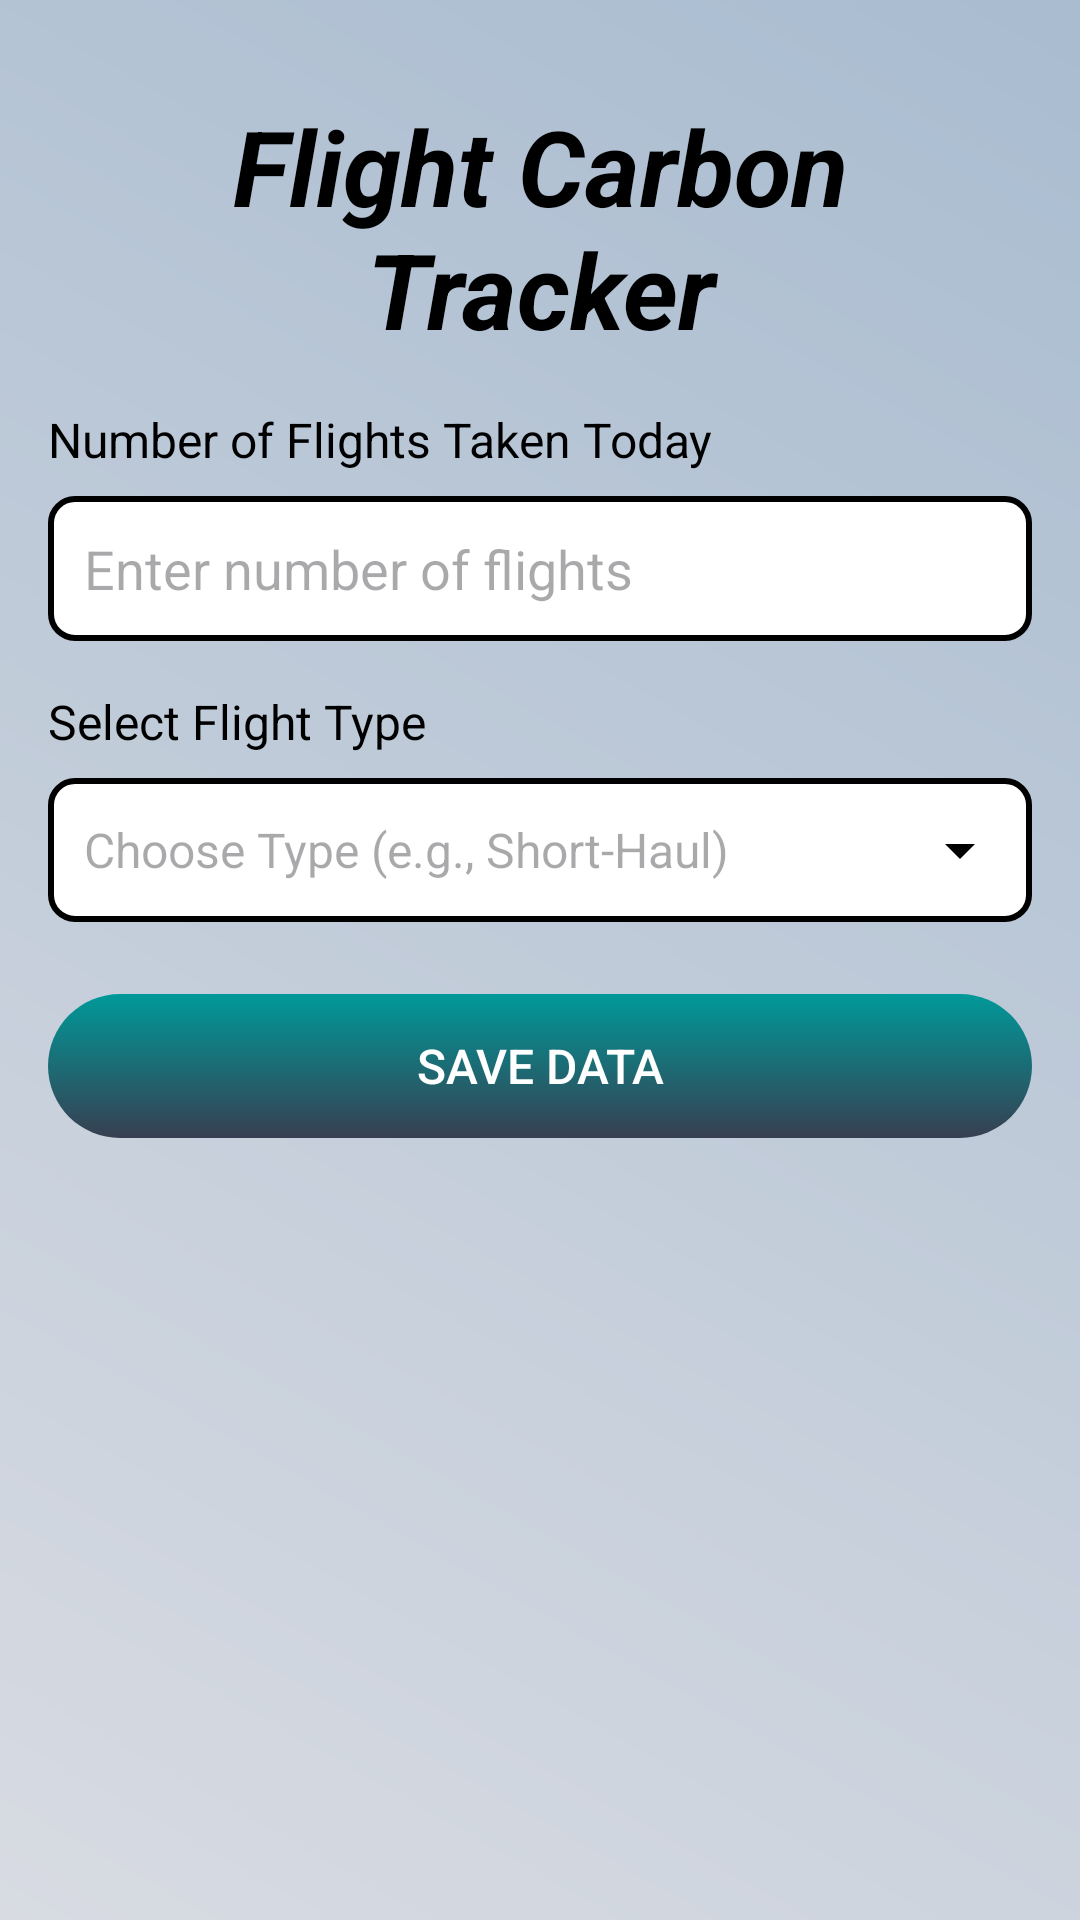

Write the Android layout XML for this screen, with the resource values it uses.
<!-- AndroidManifest.xml: application theme Theme.Planetze86 -->
<!-- res/layout/activity_flight_logging.xml -->
<?xml version="1.0" encoding="utf-8"?>
<androidx.constraintlayout.widget.ConstraintLayout xmlns:android="http://schemas.android.com/apk/res/android"
    xmlns:app="http://schemas.android.com/apk/res-auto"
    xmlns:tools="http://schemas.android.com/tools"
    android:layout_width="match_parent"
    android:layout_height="match_parent"
    android:padding="16dp"
    android:background="@drawable/gradinet_2"
    >

    
    <TextView
        android:id="@+id/tv_heading"
        android:layout_width="0dp"
        android:layout_height="wrap_content"
        android:text="Flight Carbon Tracker"
        android:textSize="35sp"
        android:textStyle="bold|italic"
        android:gravity="center"
        android:textColor="@android:color/black"
        app:layout_constraintTop_toTopOf="parent"
        app:layout_constraintStart_toStartOf="parent"
        app:layout_constraintEnd_toEndOf="parent"
        android:layout_marginTop="16dp" />

    
    <TextView
        android:id="@+id/tv_flight_number_label"
        android:layout_width="0dp"
        android:layout_height="wrap_content"
        android:text="Number of Flights Taken Today"
        android:textSize="16sp"
        android:textColor="@android:color/black"
        app:layout_constraintTop_toBottomOf="@id/tv_heading"
        app:layout_constraintStart_toStartOf="parent"
        app:layout_constraintEnd_toEndOf="parent"
        android:layout_marginTop="16dp" />

    <EditText
        android:id="@+id/et_flight_number"
        android:layout_width="0dp"
        android:layout_height="wrap_content"
        android:hint="Enter number of flights"
        android:inputType="number"
        android:background="@drawable/black_border_background"
        android:padding="12dp"
        android:textColor="@android:color/black"
        app:layout_constraintTop_toBottomOf="@id/tv_flight_number_label"
        app:layout_constraintStart_toStartOf="parent"
        app:layout_constraintEnd_toEndOf="parent"
        android:layout_marginTop="8dp" />

    
    <TextView
        android:id="@+id/tv_flight_type_label"
        android:layout_width="0dp"
        android:layout_height="wrap_content"
        android:text="Select Flight Type"
        android:textSize="16sp"
        android:textColor="@android:color/black"
        app:layout_constraintTop_toBottomOf="@id/et_flight_number"
        app:layout_constraintStart_toStartOf="parent"
        app:layout_constraintEnd_toEndOf="parent"
        android:layout_marginTop="16dp" />

    <AutoCompleteTextView
        android:id="@+id/actv_flight_type"
        android:layout_width="0dp"
        android:layout_height="wrap_content"
        android:hint="Choose Type (e.g., Short-Haul)"
        android:drawableRight="@drawable/ic_dropdown_arrow"
        android:inputType="none"
        android:background="@drawable/black_border_background"
        android:padding="12dp"
        android:textSize="16sp"
        android:textColor="@android:color/black"
        app:layout_constraintTop_toBottomOf="@id/tv_flight_type_label"
        app:layout_constraintStart_toStartOf="parent"
        app:layout_constraintEnd_toEndOf="parent"
        android:layout_marginTop="8dp" />

    
    <androidx.appcompat.widget.AppCompatButton
        android:id="@+id/btn_save_flight_data"
        android:layout_width="0dp"
        android:layout_height="wrap_content"
        android:text="Save Data"
        android:textSize="16sp"
        android:textColor="@android:color/white"
        android:padding="12dp"
        android:background="@drawable/buttons_3"
        app:layout_constraintTop_toBottomOf="@id/actv_flight_type"
        app:layout_constraintStart_toStartOf="parent"
        app:layout_constraintEnd_toEndOf="parent"
        android:layout_marginTop="24dp" />

</androidx.constraintlayout.widget.ConstraintLayout>
<!-- resources referenced by this layout -->
<resources>
  <!-- drawable black_border_background (drawable) -->
  <shape xmlns:android="http://schemas.android.com/apk/res/android">
      <solid android:color="@android:color/white"/>
      <stroke android:width="2dp" android:color="@android:color/black"/>
      <corners android:radius="8dp"/>
  </shape>
  <!-- drawable buttons_3 (drawable) -->
  <layer-list xmlns:android="http://schemas.android.com/apk/res/android">
  
      
      <item android:left="10dp" android:top="10dp" android:right="10dp" android:bottom="10dp">
          <shape android:shape="rectangle">
              <solid android:color="#1b1b1e" />
              <corners android:radius="40dp" />
          </shape>
      </item>
  
      
      <item>
          <shape android:shape="rectangle">
              <gradient
                  android:startColor="#373f51"
                  android:endColor="#009999"
                  android:angle="90" />
              <corners android:radius="70dp" />
          </shape>
      </item>
  
  </layer-list>
  <!-- drawable gradinet_2 (drawable) -->
  <?xml version="1.0" encoding="utf-8"?>
  <shape xmlns:android="http://schemas.android.com/apk/res/android">
      <gradient
          android:angle="45"
          android:startColor="#d8dbe2"
          android:endColor="#a9bcd0"
          android:type="linear" />
  </shape>
  <!-- drawable ic_dropdown_arrow (drawable) -->
  <vector xmlns:android="http://schemas.android.com/apk/res/android"
      android:width="24dp"
      android:height="24dp"
      android:viewportWidth="24"
      android:viewportHeight="24">
      <path
          android:fillColor="#000"
          android:pathData="M7,10l5,5 5,-5z"/>
  </vector>
  <style name="Theme.Planetze86" parent="Base.Theme.Planetze86" />
  <style name="Base.Theme.Planetze86" parent="Theme.Material3.DayNight.NoActionBar">
          
          <item name="android:windowFullscreen">true</item>
          <item name="backgroundTint">@null</item>
          
      </style>
</resources>
